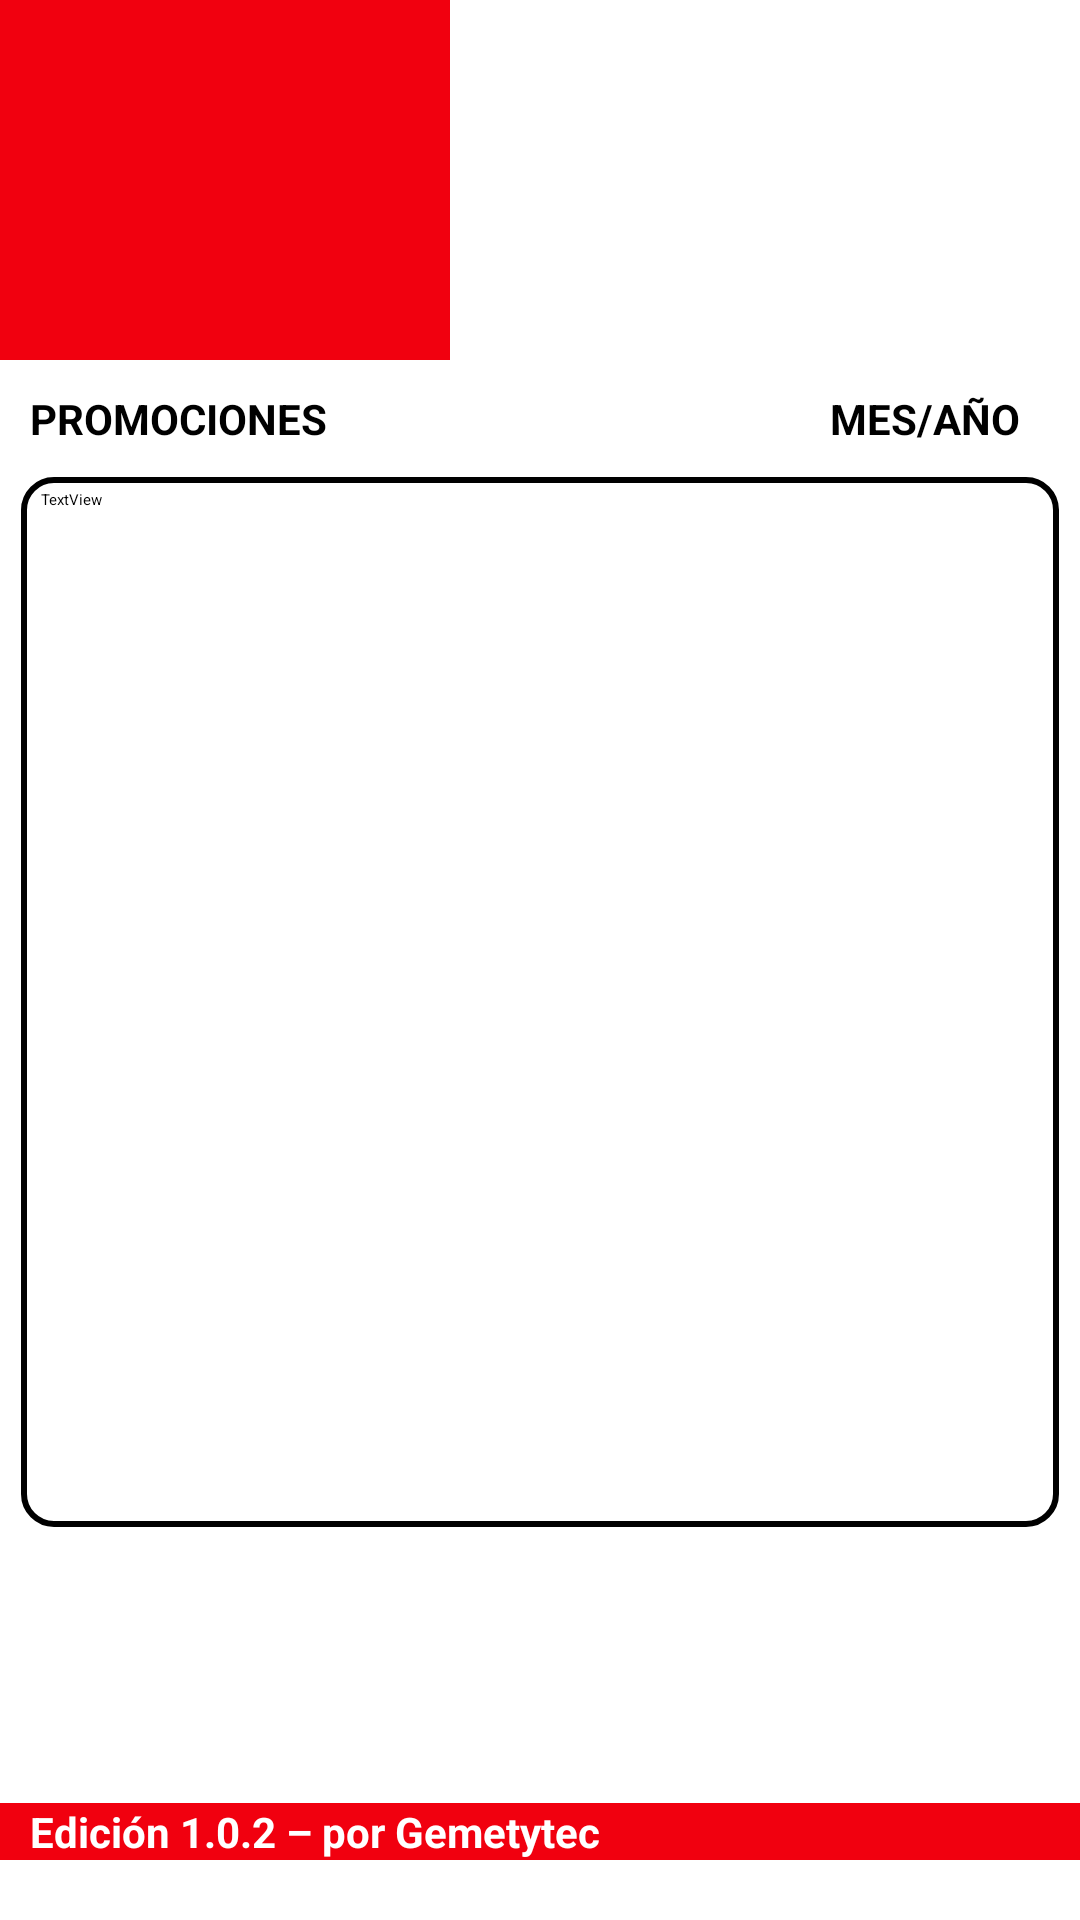

The Android layout XML behind this screen, and the referenced resources:
<!-- AndroidManifest.xml: application theme AppTheme.NoActionBar -->
<!-- res/layout/activity_promociones_720.xml -->
<?xml version="1.0" encoding="utf-8"?>
<androidx.constraintlayout.widget.ConstraintLayout
        xmlns:android="http://schemas.android.com/apk/res/android"
        xmlns:tools="http://schemas.android.com/tools"
        xmlns:app="http://schemas.android.com/apk/res-auto"
        android:layout_width="match_parent"
        android:layout_height="match_parent"
        android:background="#ffffff"
        tools:context=".Promociones">

    <LinearLayout
        android:id="@+id/linearLayout"
        android:layout_width="match_parent"
        android:layout_height="120dp"
        android:background="#FFFFFF "
        android:orientation="horizontal"
        app:layout_constraintEnd_toEndOf="parent"
        app:layout_constraintStart_toStartOf="parent"
        app:layout_constraintTop_toTopOf="parent">

        <ImageView
            android:id="@+id/imageView"
            android:layout_width="150dp"
            android:layout_height="120dp"
            android:background="#F1000F"
            android:contentDescription="@string/logo"
            app:srcCompat="@drawable/logo_parisina" />


    </LinearLayout>

    <TextView
        android:id="@+id/textView6"
        android:layout_width="wrap_content"
        android:layout_height="wrap_content"
        android:text="PROMOCIONES"
        android:textColor="@color/black"
        android:textSize="14sp"
        android:textStyle="bold"
        app:layout_constraintStart_toStartOf="parent"
        android:layout_marginStart="10dp"
        app:layout_constraintTop_toBottomOf="@+id/linearLayout"
        android:layout_marginTop="10dp"/>

    <TextView
        android:id="@+id/textView7"
        android:layout_width="wrap_content"
        android:layout_height="wrap_content"
        android:layout_marginTop="10dp"
        android:layout_marginEnd="20dp"
        android:text="MES/AÑO"
        android:textColor="@color/black"
        android:textSize="14sp"
        android:textStyle="bold"
        app:layout_constraintEnd_toEndOf="parent"
        app:layout_constraintTop_toBottomOf="@+id/linearLayout"
        />

    <ScrollView
        android:layout_width="match_parent"
        android:layout_height="350dp"
        android:layout_marginTop="10dp"
        android:layout_marginStart="7dp"
        android:layout_marginEnd="7dp"
        android:background="@drawable/borde_redondo"
        app:layout_constraintTop_toBottomOf="@+id/textView6">

        <LinearLayout
            android:id="@+id/linearLayout1"
            android:layout_width="match_parent"
            android:layout_height="wrap_content"
            android:orientation="vertical"
            app:layout_constraintEnd_toEndOf="parent"
            app:layout_constraintStart_toStartOf="parent"
            app:layout_constraintTop_toTopOf="parent">

            <TextView
                android:id="@+id/txt_promociones"
                android:layout_width="350dp"
                android:layout_height="350dp"
                android:layout_marginStart="3dp"
                android:layout_marginTop="3dp"
                android:text="  TextView"
                app:layout_constraintEnd_toEndOf="parent"
                app:layout_constraintStart_toStartOf="parent"
                app:layout_constraintTop_toBottomOf="@+id/linearLayout" />

        </LinearLayout>
    </ScrollView>


    <ImageView
        android:id="@+id/ButtonNeedYouHelp"
        android:layout_width="120dp"
        android:layout_height="50dp"
        android:layout_marginEnd="10dp"
        android:background="?android:attr/selectableItemBackground"
        android:onClick="Help_Tienda"
        app:layout_constraintBottom_toTopOf="@+id/txt_version"
        android:layout_marginBottom="20dp"
        app:layout_constraintEnd_toEndOf="parent"
        app:srcCompat="@drawable/boton_ayuda" />

    <ImageView
        android:id="@+id/ButtonVolver"
        android:layout_width="110dp"
        android:layout_height="50dp"
        android:layout_marginStart="10dp"
        android:layout_marginBottom="30dp"
        app:layout_constraintBottom_toTopOf="@+id/txt_version"
        app:layout_constraintStart_toStartOf="parent"
        app:srcCompat="@drawable/boton_regresar"
        android:background="?android:attr/selectableItemBackground"
        android:onClick="atras"/>

    <TextView
        android:id="@+id/txt_version"
        android:layout_width="match_parent"
        android:layout_height="wrap_content"
        android:text="   Edición 1.0.2 – por Gemetytec"
        android:textColor="#ffffff"
        android:background="#F1000F"
        android:textSize="14sp"
        android:textStyle="bold"
        android:layout_marginBottom="20dp"
        app:layout_constraintBottom_toBottomOf="parent"
        app:layout_constraintEnd_toEndOf="parent"
        app:layout_constraintStart_toStartOf="parent" />




</androidx.constraintlayout.widget.ConstraintLayout>
<!-- resources referenced by this layout -->
<resources>
  <color name="black">#FF000000</color>
  <!-- drawable borde_redondo (drawable) -->
  <?xml version="1.0" encoding="utf-8"?>
  <shape xmlns:android="http://schemas.android.com/apk/res/android" android:shape="rectangle">
      <solid android:color="#ffffff"/>
  
      <stroke android:width="2dp"
          android:color="#ff000000"/>
  
      <padding android:left="1dp"
          android:top="1dp"
          android:right="1dp"
          android:bottom="1dp"/>
  
      <corners android:radius="30px"/>
  </shape>
  <!-- drawable boton_ayuda: png bitmap (drawable-v24, 22913 bytes) -->
  <string name="logo">TODO</string>
</resources>
